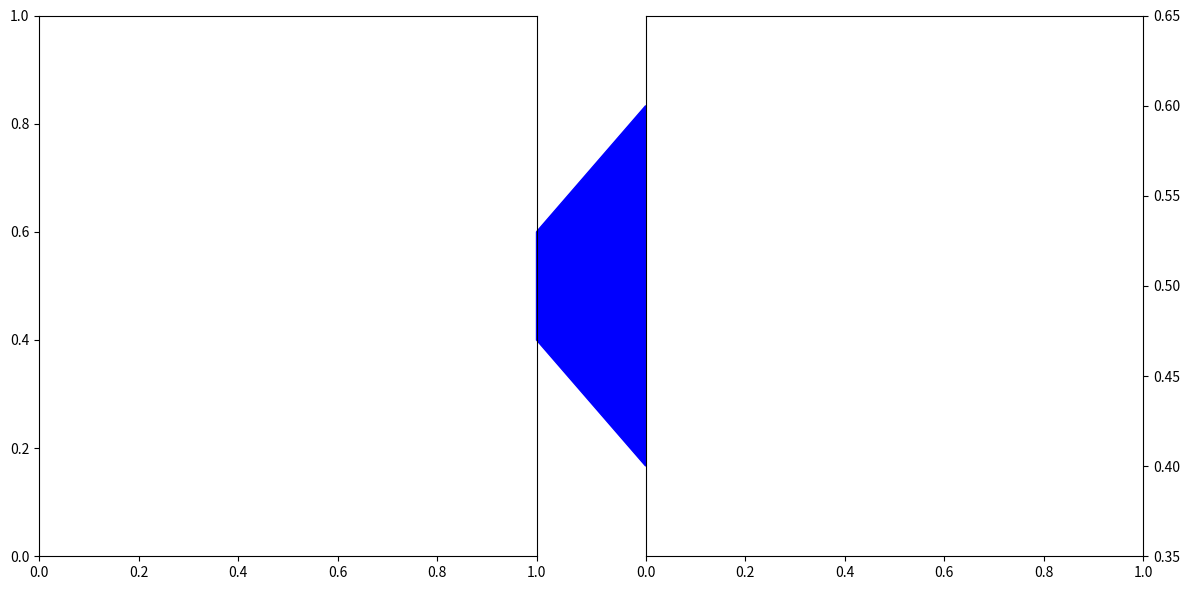

This chart was generated by the following Python code:
# The following code is taken directly from the original bug report.
# https://github.com/matplotlib/matplotlib/issues/8059

import numpy as np
import matplotlib.pyplot as plt
from matplotlib.transforms import Bbox, TransformedBbox, \
     blended_transform_factory
from mpl_toolkits.axes_grid1.inset_locator import BboxPatch, BboxConnector,\
     BboxConnectorPatch
fig, ax = plt.subplots(1, 2)
fig.set_size_inches(12, 6)
fig.set_tight_layout(True)
ax[0].set_xlim(0, 1)
ax[0].set_ylim(0, 1)
ax[1].set_xlim(0, 1)
ax[1].set_ylim(0.35, 0.65)
trans1 = blended_transform_factory(ax[0].transData, ax[0].transData)
trans2 = blended_transform_factory(ax[1].transData, ax[1].transData)
bbox = Bbox.from_extents(0, 0.4, 1, 0.6)
bbox1 = TransformedBbox(bbox, trans1)
bbox2 = TransformedBbox(bbox, trans2)
p = BboxConnectorPatch(bbox1, bbox2,
                       loc1a=1, loc2a=2, loc1b=4, loc2b=3, ec='b', fc='b')
p.set_clip_on(False)
ax[0].add_patch(p)
ax[1].yaxis.tick_right()
plt.show()
